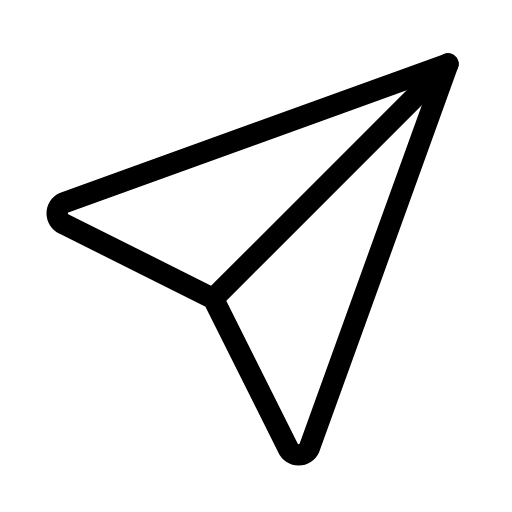
t = 0.00 s
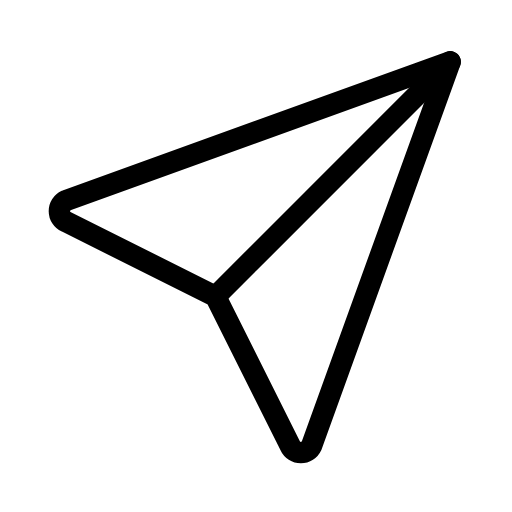
t = 0.25 s
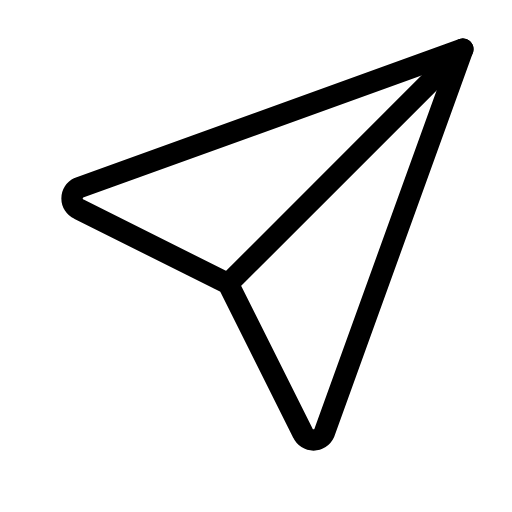
t = 0.75 s
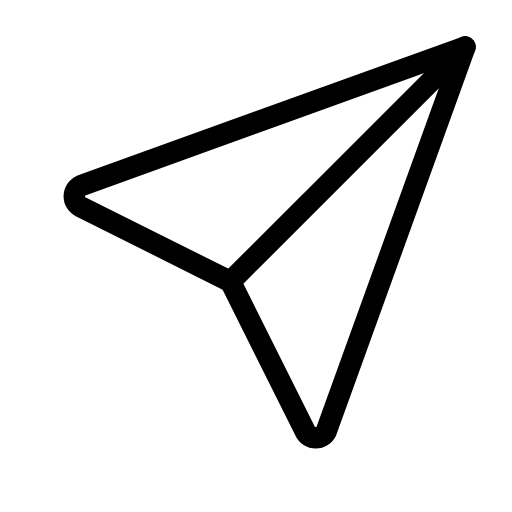
t = 1.00 s
t = 1.25 s: frame unchanged from t = 0.75 s, image omitted
t = 1.75 s: frame unchanged from t = 0.25 s, image omitted

The animated SVG that drew these frames (rendered in a browser with its animation timeline set to each time). Animation: 1 SMIL element (animateTransform=1); one cycle of 2.00 s, repeats indefinitely.

<svg xmlns="http://www.w3.org/2000/svg" width="24" height="24" viewBox="0 0 24 24" fill="none" stroke="currentColor"
     stroke-width="1" stroke-linecap="round" stroke-linejoin="round"
     class="icon icon-tabler icons-tabler-animated icon-tabler-send">
    <path stroke="none" d="M0 0h24v24H0z" fill="none"/>
    <g>
        <animateTransform attributeName="transform" type="translate" values="0 0;0.8 -0.8;0 0" dur="2s" repeatCount="indefinite" keyTimes="0;0.5;1" calcMode="spline" keySplines="0.42 0 0.58 1;0.42 0 0.58 1"/>
        <path d="M10 14l11 -11"/>
        <path d="M21 3l-6.5 18a.55 .55 0 0 1 -1 0l-3.5 -7l-7 -3.5a.55 .55 0 0 1 0 -1l18 -6.5"/>
    </g>
</svg>
